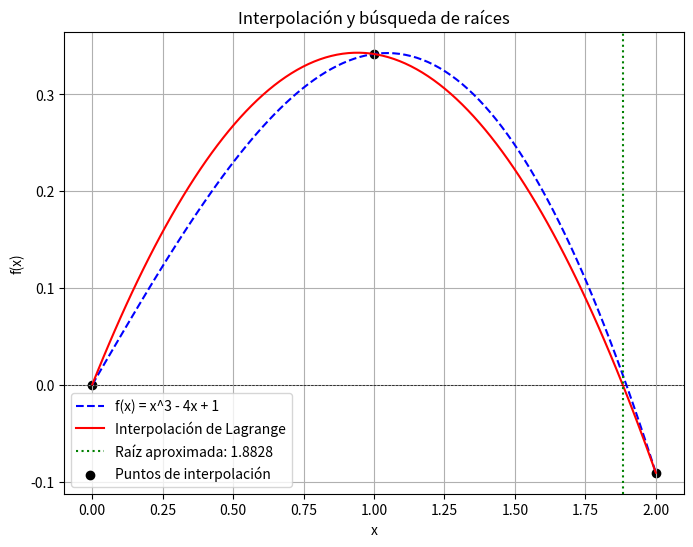

Write the Python code that produced this figure.
import numpy as np
import matplotlib.pyplot as plt

# Función original
def f(x):
    return np.sin(x) - x / 2

# Interpolación de Lagrange
def lagrange_interpolation(x, x_points, y_points):
    n = len(x_points)
    result = 0
    for i in range(n):
        term = y_points[i]
        for j in range(n):
            if i != j:
                term *= (x - x_points[j]) / (x_points[i] - x_points[j])
        result += term
    return result

# Método de Bisección
def bisect(func, a, b, tol=1e-6, max_iter=100):
    if func(a) * func(b) > 0:
        raise ValueError("El intervalo no contiene una raíz")
    
    for _ in range(max_iter):
        c = (a + b) / 2
        if abs(func(c)) < tol or (b - a) / 2 < tol:
            return c
        if func(a) * func(c) < 0:
            b = c
        else:
            a = c
    return (a + b) / 2  # Retorna la mejor estimación de la raíz

# Selección de tres puntos de interpolación
x0 = 0.0
x1 = 1.0
x2 = 2.0
x_points = np.array([x0, x1, x2])
y_points = f(x_points)

# Construcción del polinomio interpolante
# mediante interpolacion de Lagrange
x_vals = np.linspace(x0, x2, 100)
y_interp = [lagrange_interpolation(x, x_points, y_points) for x in x_vals]

# Encontrar raíz del polinomio interpolante usando bisección
# en el intervalo inducido por los puntos donde se hace la interpolacion
root = bisect(lambda x: lagrange_interpolation(x, x_points, y_points), 0.0, 2.0)

# Gráfica
plt.figure(figsize=(8, 6))
plt.plot(x_vals, f(x_vals), label="f(x) = x^3 - 4x + 1", linestyle='dashed', color='blue')
plt.plot(x_vals, y_interp, label="Interpolación de Lagrange", color='red')
plt.axhline(0, color='black', linewidth=0.5, linestyle='--')
plt.axvline(root, color='green', linestyle='dotted', label=f"Raíz aproximada: {root:.4f}")
plt.scatter(x_points, y_points, color='black', label="Puntos de interpolación")
plt.xlabel("x")
plt.ylabel("f(x)")
plt.title("Interpolación y búsqueda de raíces")
plt.legend()
plt.grid(True)
plt.savefig("interpolacion_raices.png")  # Guarda la imagen
plt.show()

# Imprimir la raíz encontrada
print(f"La raíz aproximada usando interpolación es: {root:.4f}")
